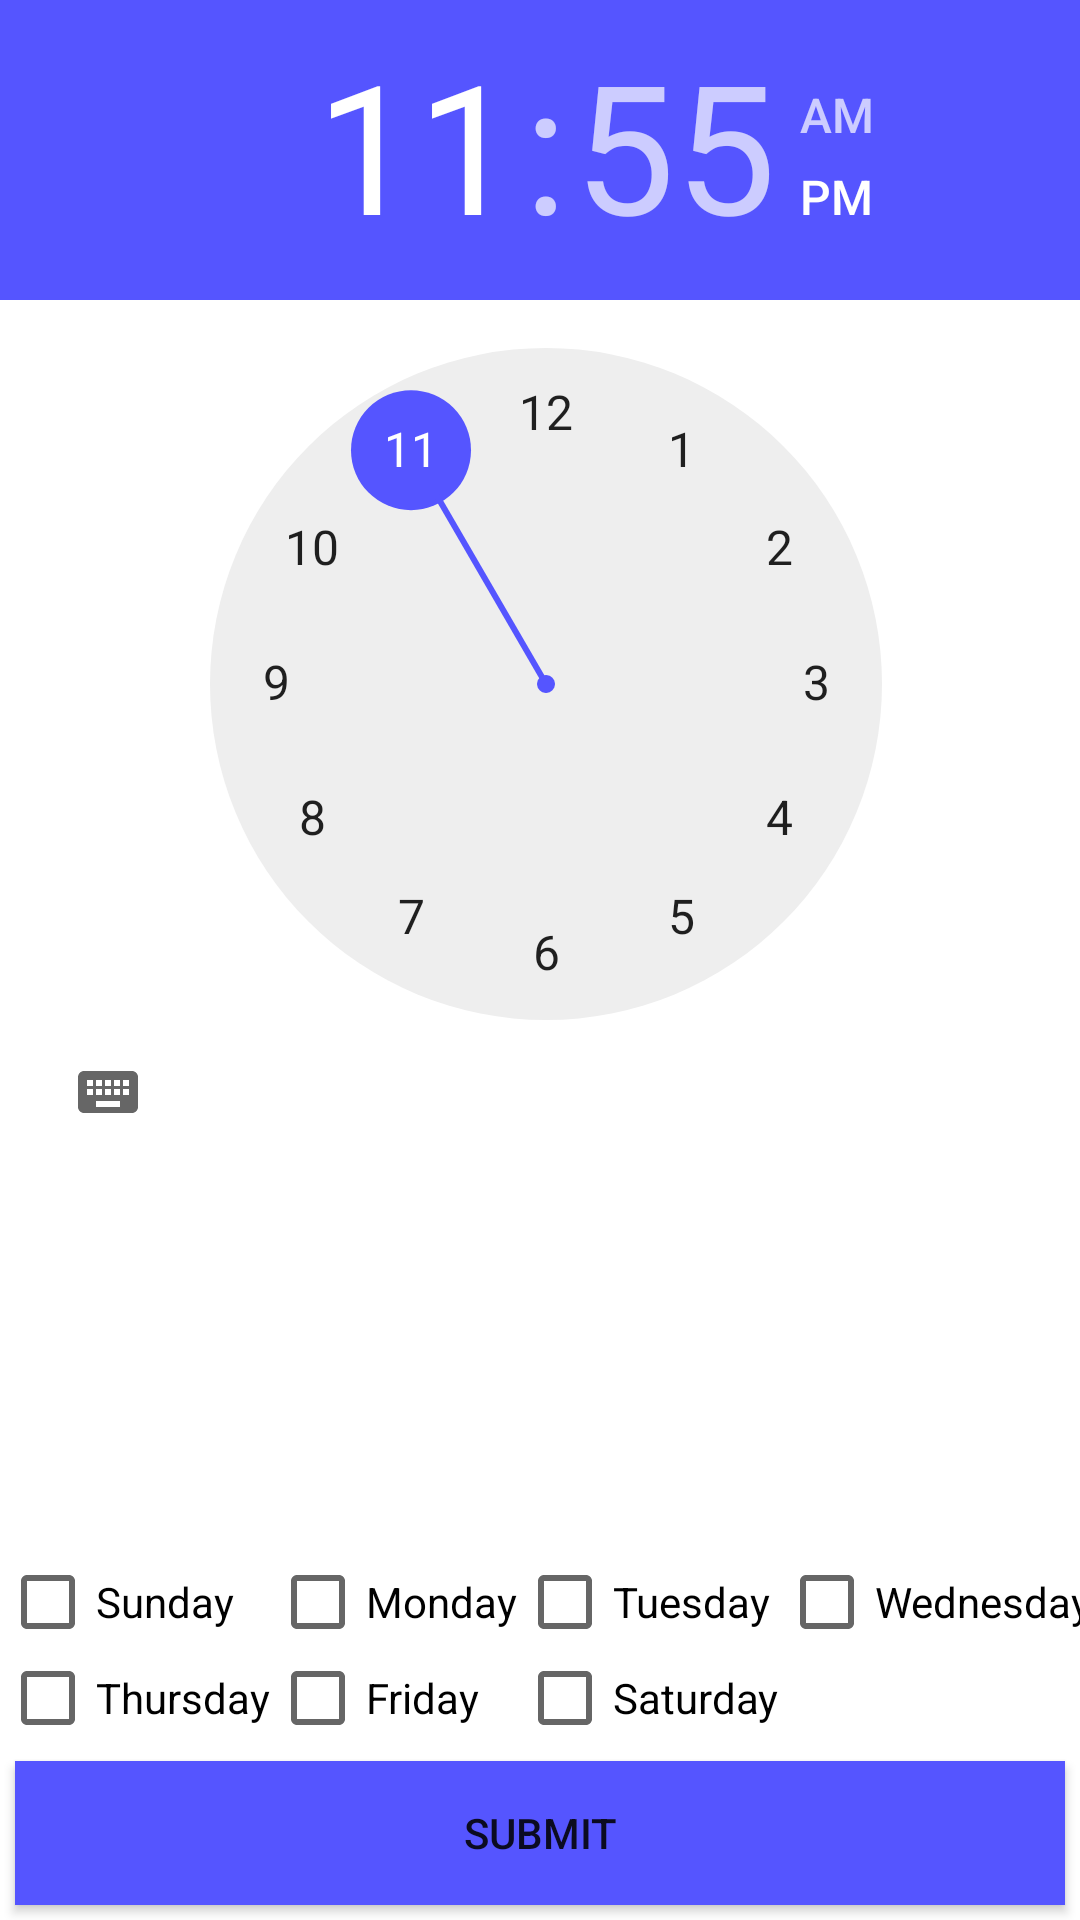

The Android layout XML behind this screen, and the referenced resources:
<!-- AndroidManifest.xml: application theme AppTheme -->
<!-- res/layout/activity_inner_template.xml -->
<?xml version="1.0" encoding="utf-8"?>
<TableLayout xmlns:android="http://schemas.android.com/apk/res/android"
    android:id="@+id/tableLayout1"
    android:layout_width="match_parent"
    android:layout_height="match_parent"
    android:background="#FFFFFF">

    <TableRow
        android:id="@+id/tableRow2"
        android:layout_width="match_parent"
        android:layout_height="wrap_content"
        android:layout_weight="1">

        <TimePicker

            android:layout_width="fill_parent"
            android:layout_height="wrap_content"
            android:id="@+id/timePicker"
            android:layout_column="0"
            android:textAlignment="center"
            android:layout_span="4" />
    </TableRow>

    <TableRow
        android:id="@+id/tableRow3"
        android:layout_width="fill_parent"
        android:layout_height="0dp">

        <CheckBox
            android:id="@+id/sun"
            android:layout_width="wrap_content"
            android:layout_height="wrap_content"
            android:text="Sunday"
            android:checked="false" />

        <CheckBox
            android:id="@+id/mon"
            android:layout_width="wrap_content"
            android:layout_height="wrap_content"
            android:text="Monday" />

        <CheckBox
            android:id="@+id/tues"
            android:layout_width="wrap_content"
            android:layout_height="wrap_content"
            android:text="Tuesday" />

        <CheckBox
            android:id="@+id/wed"
            android:layout_width="wrap_content"
            android:layout_height="wrap_content"
            android:text="Wednesday" />

    </TableRow>

    <TableRow
        android:id="@+id/tableRow4"
        android:layout_width="fill_parent"
        android:layout_height="0dp">

        <CheckBox
            android:id="@+id/thur"
            android:layout_width="wrap_content"
            android:layout_height="wrap_content"
            android:text="Thursday" />

        <CheckBox
            android:id="@+id/fri"
            android:layout_width="wrap_content"
            android:layout_height="wrap_content"
            android:text="Friday" />

        <CheckBox
            android:id="@+id/sat"
            android:layout_width="wrap_content"
            android:layout_height="wrap_content"
            android:text="Saturday" />
    </TableRow>

    <TableRow
        android:id="@+id/tableRow5"
        android:layout_width="fill_parent"
        android:layout_height="0dp">

        <Button
            android:id="@+id/b1"
            android:layout_width="0dp"
            android:layout_height="fill_parent"
            android:layout_weight="1"
            android:background="@color/colorAccent"
            android:layout_margin="5dp"
            android:text="Submit" />
    </TableRow>
</TableLayout>
<!-- resources referenced by this layout -->
<resources>
  <color name="colorAccent">#5555ff</color>
  <style name="AppTheme" parent="Theme.AppCompat.Light.DarkActionBar">
          
          <item name="colorPrimary">@color/colorPrimary</item>
          <item name="colorPrimaryDark">@color/colorPrimaryDark</item>
          <item name="colorAccent">@color/colorAccent</item>
      </style>
  <color name="colorPrimary">#5555ff</color>
  <color name="colorPrimaryDark">#5555ff</color>
</resources>
